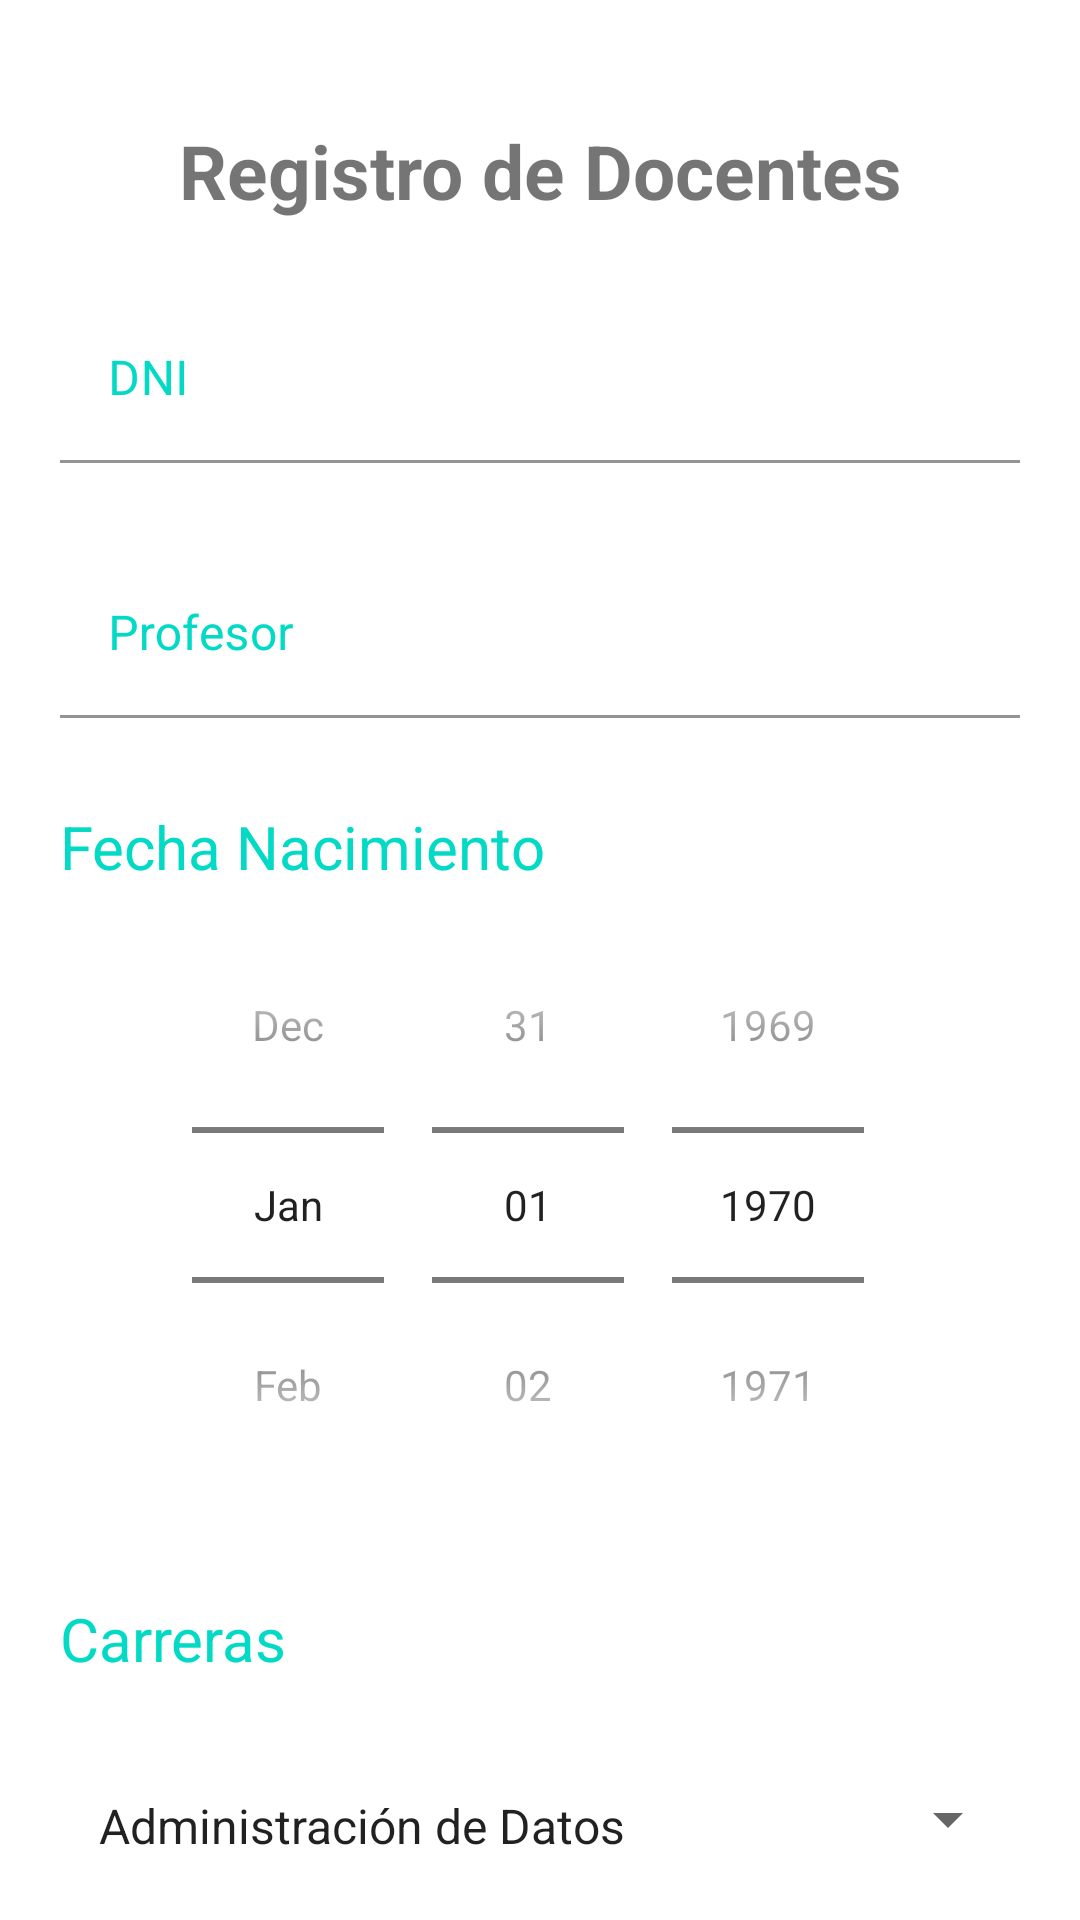

Reconstruct the res/layout file that produces this screen, plus the resources it refers to.
<!-- AndroidManifest.xml: application theme Theme.TecsupApp -->
<!-- res/layout/activity_registro_docente.xml -->
<?xml version="1.0" encoding="utf-8"?>
<LinearLayout xmlns:android="http://schemas.android.com/apk/res/android"
    android:layout_width="match_parent"
    android:layout_height="match_parent"
    android:orientation="vertical"
    android:padding="20dp">

    <TextView
        android:id="@+id/textView"
        android:layout_width="match_parent"
        android:layout_height="wrap_content"
        android:layout_marginTop="20dp"
        android:gravity="center"
        android:text="@string/registrar_docente"
        android:textSize="25dp"
        android:textStyle="bold" />

    <com.google.android.material.textfield.TextInputLayout
        android:layout_width="match_parent"
        android:layout_height="60dp"
        android:layout_marginTop="25dp"
        android:hint="@string/dni"
        android:textColorHint="@color/verde_83"
        android:textSize="20sp">

        <com.google.android.material.textfield.TextInputEditText
            android:layout_width="match_parent"
            android:layout_height="wrap_content"
            android:backgroundTint="@color/white"
            android:inputType="text" />


    </com.google.android.material.textfield.TextInputLayout>

    <com.google.android.material.textfield.TextInputLayout
        android:layout_width="match_parent"
        android:layout_height="60dp"
        android:layout_marginTop="25dp"
        android:hint="@string/profesor"
        android:textColorHint="@color/verde_83"
        android:textSize="20sp">

        <com.google.android.material.textfield.TextInputEditText
            android:layout_width="match_parent"
            android:layout_height="wrap_content"
            android:backgroundTint="@color/white"
            android:inputType="text" />


    </com.google.android.material.textfield.TextInputLayout>

    <TextView
        android:layout_width="match_parent"
        android:layout_height="wrap_content"
        android:layout_marginTop="25dp"
        android:text="@string/fecha_nacimiento"
        android:textColor="@color/verde_83"
        android:textSize="20sp" />

    <DatePicker
        android:id="@+id/datePicker1"
        android:layout_width="wrap_content"
        android:layout_height="wrap_content"
        android:layout_gravity="center"
        android:calendarViewShown="false"
        android:datePickerMode="spinner" />

    <TextView
        android:layout_width="match_parent"
        android:layout_height="60dp"
        android:layout_marginTop="25dp"
        android:text="@string/carrera"
        android:textColor="@color/verde_83"
        android:textSize="20sp" />

    <Spinner
        android:id="@+id/carreras"
        android:layout_width="fill_parent"
        android:layout_height="wrap_content"
        android:layout_gravity="top"
        android:entries="@array/carreras"
        android:padding="5dp" />

    <View
        android:layout_width="match_parent"
        android:layout_height="1dp"
        android:layout_below="@id/carreras"
        android:background="@android:drawable/divider_horizontal_bright" />

    <LinearLayout
        android:layout_width="match_parent"
        android:layout_height="wrap_content"
        android:layout_marginTop="30dp"
        android:gravity="center_horizontal">

        <Button
            android:id="@+id/btnRegistrar"
            android:layout_width="170dp"
            android:layout_height="60dp"
            android:layout_marginEnd="16dp"
            android:backgroundTint="@color/verde_187"
            android:text="@string/login_registrar"

            />

        <Button
            android:id="@+id/btnLimpiar"
            android:layout_width="170dp"
            android:layout_height="60dp"
            android:layout_marginStart="16dp"
            android:backgroundTint="@color/purple_640"
            android:text="Limpiar"

            />

    </LinearLayout>


</LinearLayout>
<!-- resources referenced by this layout -->
<resources>
  <string-array name="carreras">
          <item>Administración de Datos</item>
          <item>Big Data y Ciencia de Datos</item>
          <item>Diseño y Desarrollo de Software</item>
          <item>Producción y Gestión Industrial</item>
          <item>Tecnología de la Producción</item>
          <item>Gestión y Mantenimiento de Maquinaria Pesada</item>
      </string-array>
  <color name="purple_640">#6404ee</color>
  <color name="verde_187">#018786</color>
  <color name="verde_83">#03dac5</color>
  <color name="white">#FFFFFFFF</color>
  <string name="carrera">Carreras</string>
  <string name="dni">DNI</string>
  <string name="fecha_nacimiento">Fecha Nacimiento</string>
  <string name="login_registrar">REGISTRAR</string>
  <string name="profesor">Profesor</string>
  <string name="registrar_docente">Registro de Docentes</string>
  <style name="Theme.TecsupApp" parent="Theme.MaterialComponents.DayNight.DarkActionBar">
          
          <item name="colorPrimary">@color/purple_500</item>
          <item name="colorPrimaryVariant">@color/purple_700</item>
          <item name="colorOnPrimary">@color/white</item>
          
          <item name="colorSecondary">@color/teal_200</item>
          <item name="colorSecondaryVariant">@color/teal_700</item>
          <item name="colorOnSecondary">@color/black</item>
          
          <item name="android:statusBarColor">?attr/colorPrimaryVariant</item>
          
      </style>
  <color name="purple_500">#FF6200EE</color>
  <color name="purple_700">#6d13ef</color>
  <color name="teal_200">#FF03DAC5</color>
  <color name="teal_700">#FF018786</color>
  <color name="black">#FF000000</color>
</resources>
